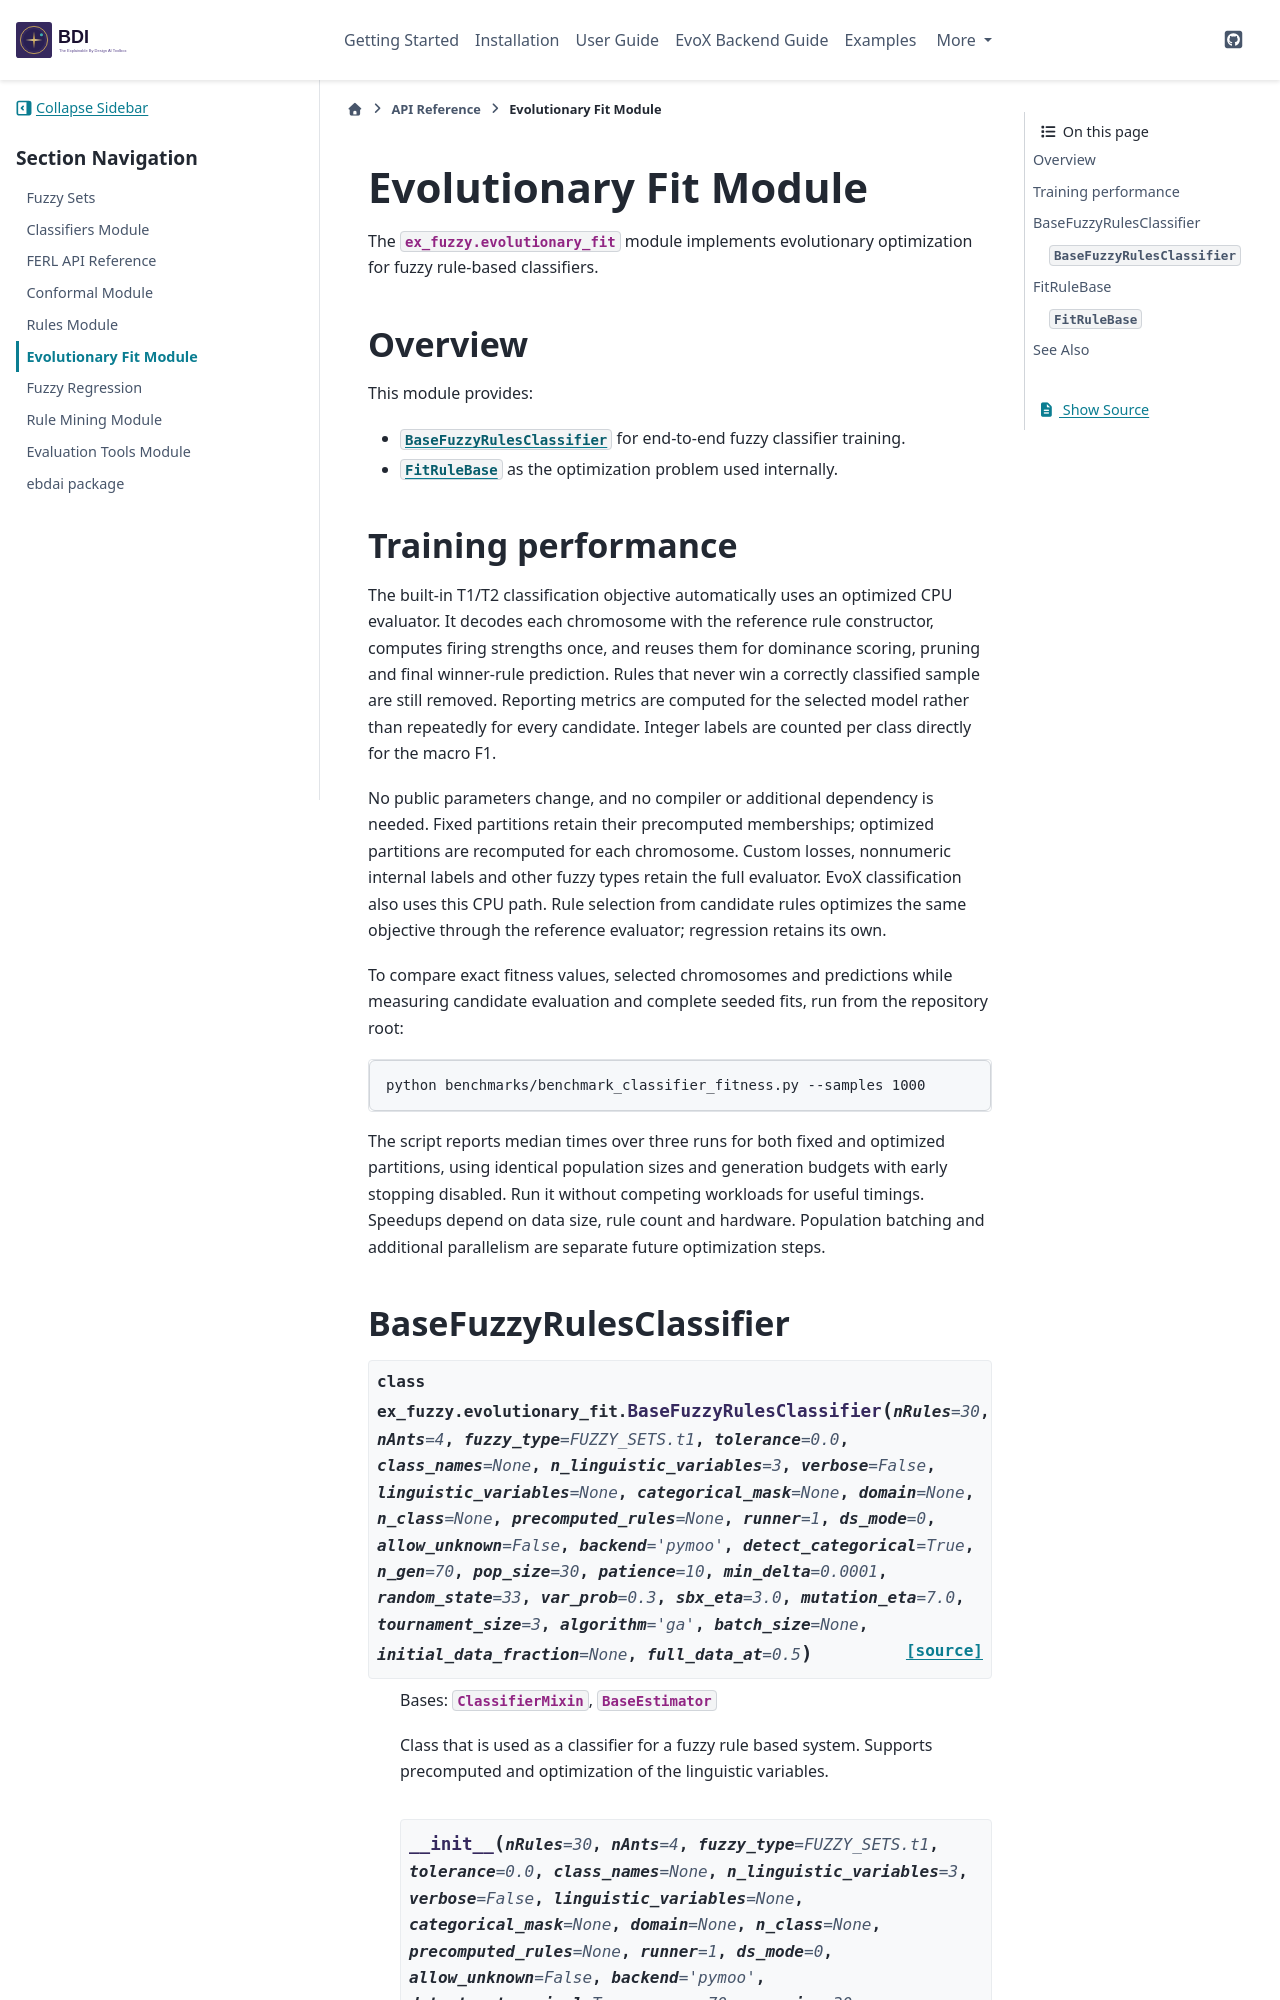

repository: jandreu/EBD-AI · page: api/evolutionary_fit.html · generator: sphinx

Evolutionary Fit Module
=======================

The :mod:`ex_fuzzy.evolutionary_fit` module implements evolutionary optimization
for fuzzy rule-based classifiers.

.. currentmodule:: ex_fuzzy.evolutionary_fit
